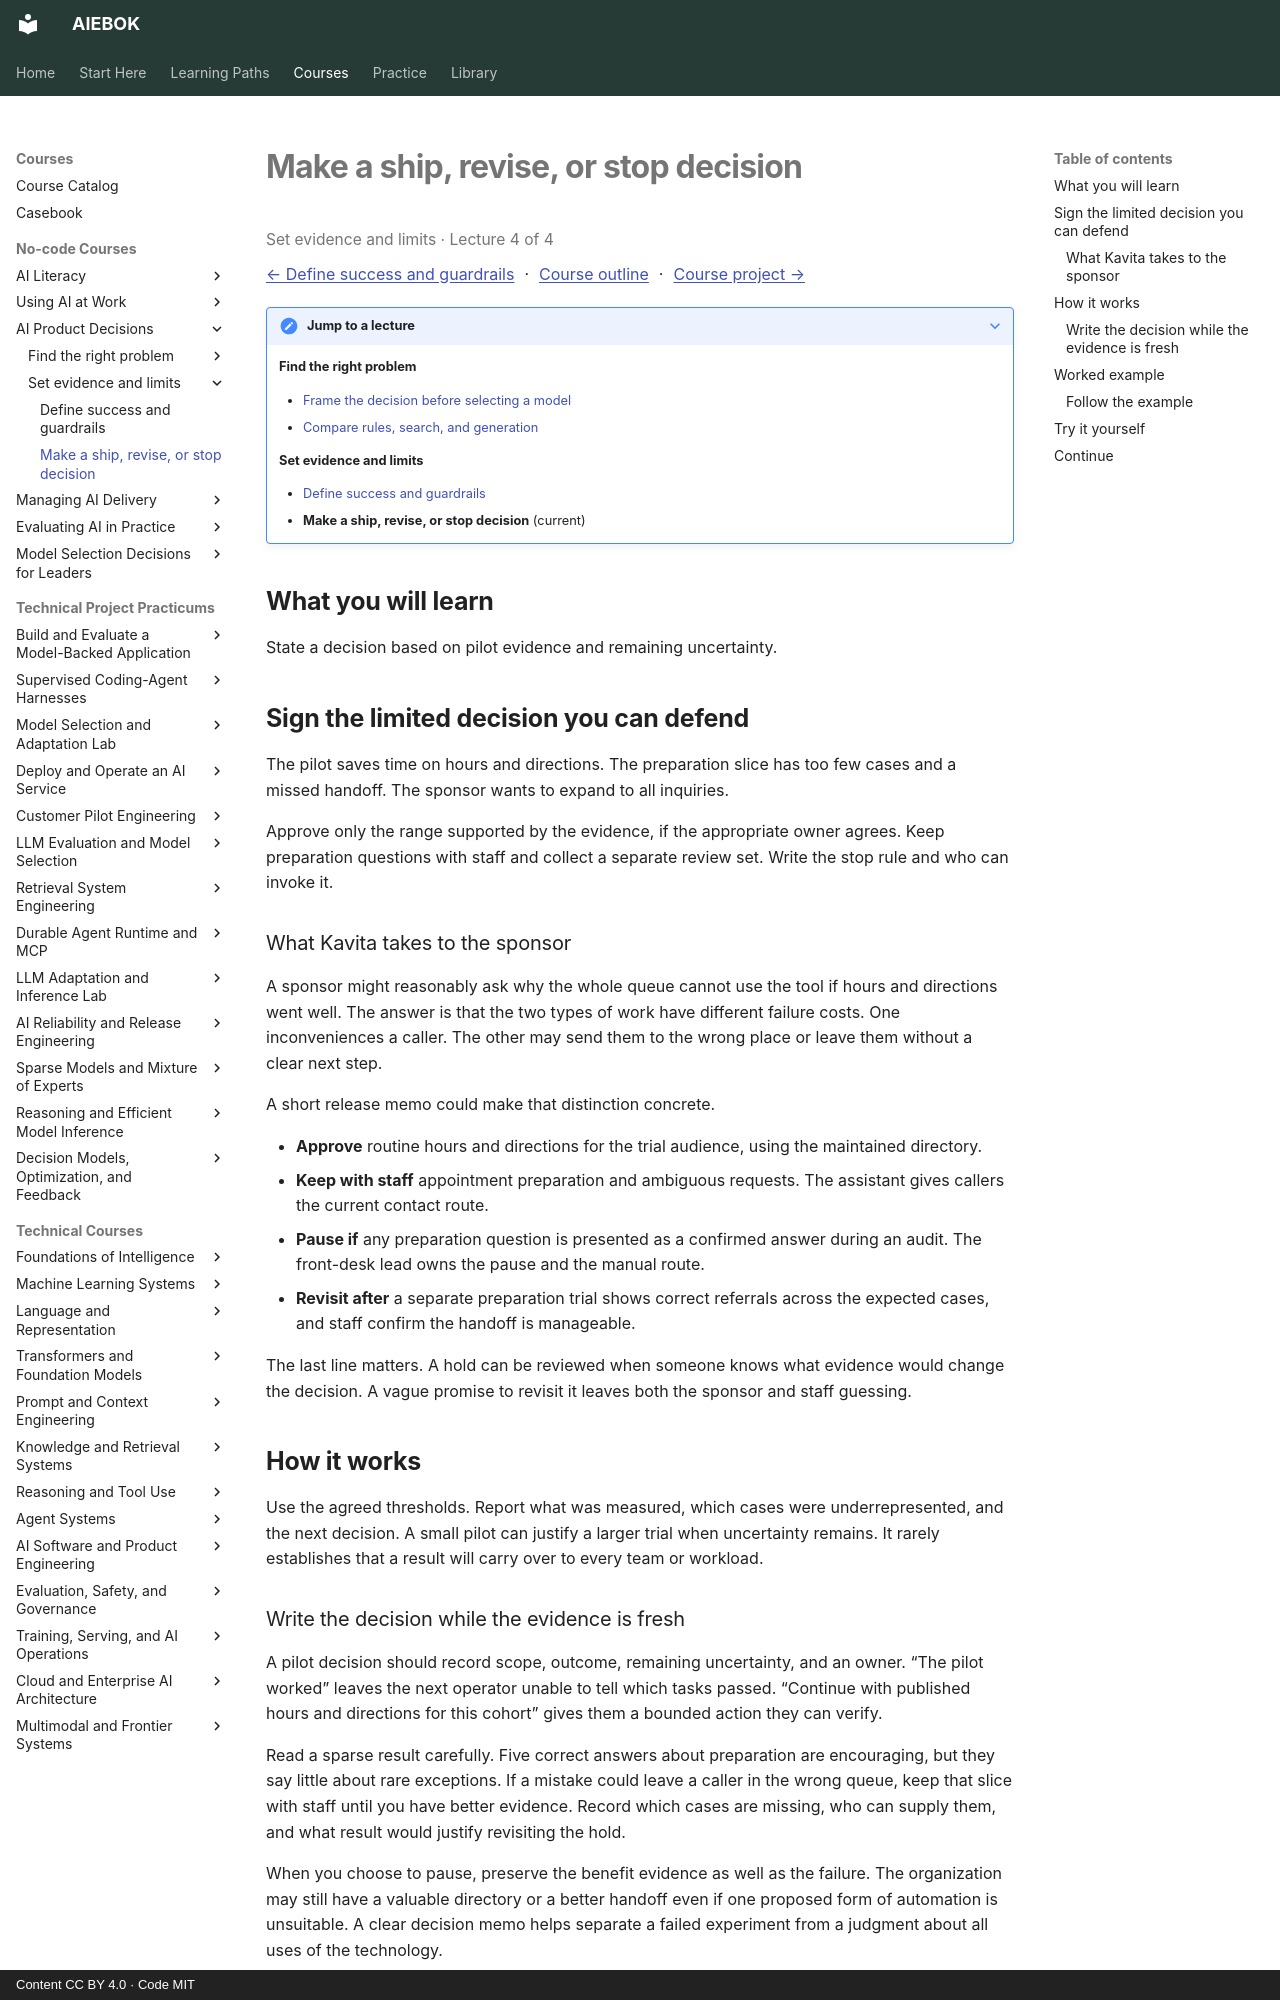

repository: mahalingam-inapp/aiebok · page: courses/ai-product-decisions/04-make-a-ship-revise-or-stop-decision/index.html · generator: mkdocs · copyright: Content CC BY 4.0 · Code MIT

# Make a ship, revise, or stop decision

<p class="study-position" data-course="ai-product-decisions" data-lecture="04-make-a-ship-revise-or-stop-decision.md">Set evidence and limits · Lecture 4 of 4</p>

[← Define success and guardrails](03-define-success-and-guardrails.md) · [Course outline](index.md#course-outline){ .study-overview } · [Course project →](index.md#course-project)
{: .study-directions }

??? note "Jump to a lecture"

    **Find the right problem**

    - [Frame the decision before selecting a model](01-frame-the-decision-before-selecting-a-model.md)
    - [Compare rules, search, and generation](02-compare-rules-search-and-generation.md)

    **Set evidence and limits**

    - [Define success and guardrails](03-define-success-and-guardrails.md)
    - **Make a ship, revise, or stop decision** (current)

## What you will learn

State a decision based on pilot evidence and remaining uncertainty.

## Sign the limited decision you can defend

The pilot saves time on hours and directions. The preparation slice has too few cases and a missed handoff. The sponsor wants to expand to all inquiries.

Approve only the range supported by the evidence, if the appropriate owner agrees. Keep preparation questions with staff and collect a separate review set. Write the stop rule and who can invoke it.

### What Kavita takes to the sponsor

A sponsor might reasonably ask why the whole queue cannot use the tool if hours and directions went well. The answer is that the two types of work have different failure costs. One inconveniences a caller. The other may send them to the wrong place or leave them without a clear next step.

A short release memo could make that distinction concrete.

- **Approve** routine hours and directions for the trial audience, using the maintained directory.
- **Keep with staff** appointment preparation and ambiguous requests. The assistant gives callers the current contact route.
- **Pause if** any preparation question is presented as a confirmed answer during an audit. The front-desk lead owns the pause and the manual route.
- **Revisit after** a separate preparation trial shows correct referrals across the expected cases, and staff confirm the handoff is manageable.

The last line matters. A hold can be reviewed when someone knows what evidence would change the decision. A vague promise to revisit it leaves both the sponsor and staff guessing.

## How it works

Use the agreed thresholds. Report what was measured, which cases were underrepresented, and the next decision. A small pilot can justify a larger trial when uncertainty remains. It rarely establishes that a result will carry over to every team or workload.
